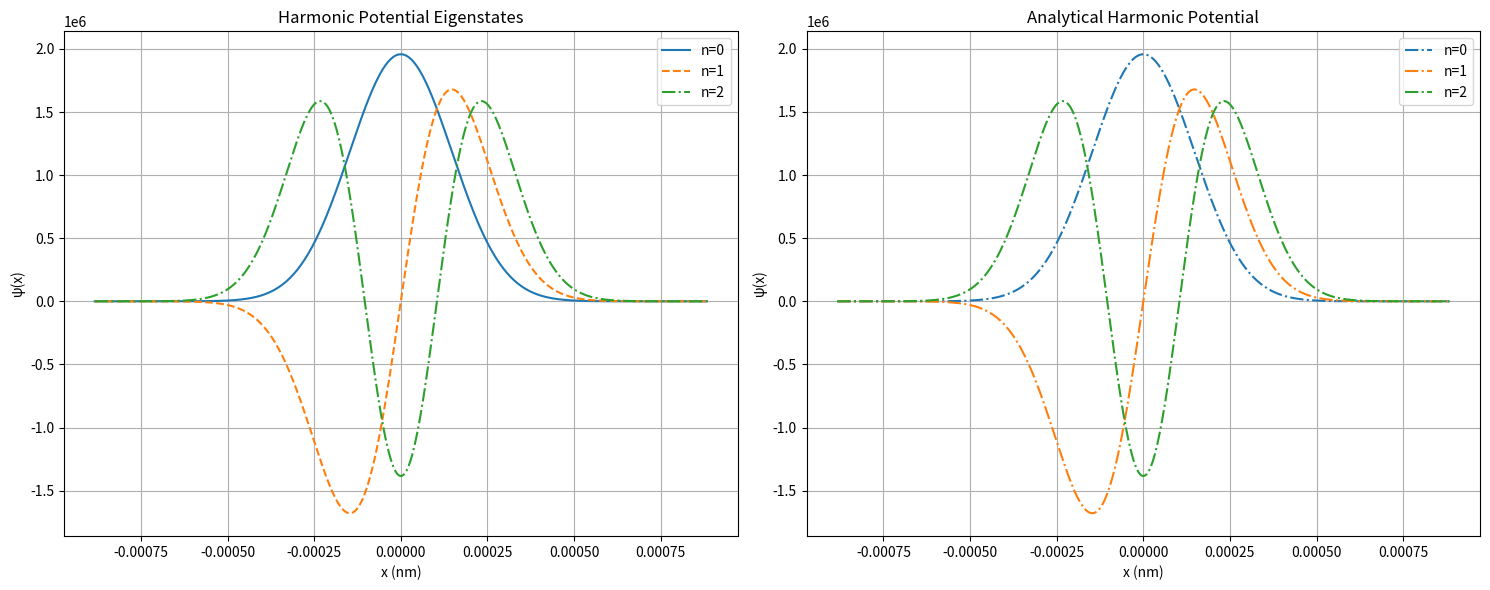

The script that saved this image:
import numpy as np
import matplotlib.pyplot as plt
from scipy.special import hermite, factorial

hbar = 1.05457e-34
m = 9.109e-31
omega = 5.34e21
x_o = np.sqrt(hbar/(m*omega))
print(f"oscillator length: {round(x_o*1e9, 6)} nm")
N = 500
L = 12*x_o

x = np.linspace(-L/2, L/2, N)
dx = x[1] - x[0]
alpha = -(hbar**2) / (2*m*dx**2)

H = np.zeros((N,N))

for i in range(N):
    k = 0.5*m*(omega**2)*(x[i]**2)
    H[i,i] = k - 2*alpha
    if i > 0:
        H[i,i-1] = alpha
    if i < N-1:
        H[i, i+1] = alpha

eigen_value, eigen_vector = np.linalg.eigh(H)
fig = plt.figure(figsize=(15,6))
linestyles = ['-', '--', '-.', ':']

ax = fig.add_subplot(1,2,1)
for i in range(3):
    psi = eigen_vector[:,i]
    norm = np.sqrt(np.trapezoid(np.abs(psi)**2, x))
    psi_scaled = psi / norm
    max_index = np.argmax(np.abs(psi_scaled))
    if psi_scaled[max_index] < 0:
        psi_scaled *= -1
    ax.plot(x*1e9, psi_scaled, linestyle=linestyles[i % len(linestyles)], label=f"n={i}")

ax.set_xlabel("x (nm)")
ax.set_ylabel("ψ(x)")
ax.set_title("Harmonic Potential Eigenstates")
ax.legend()
ax.grid(True)

ax1 = fig.add_subplot(1,2,2)
for n in range(3):
    xi = x / x_o
    Hn = hermite(n)(xi)
    prefactor = 1.0 / (np.sqrt(2**n * factorial(n))) * (1.0/np.pi**0.25 / np.sqrt(x_o))
    psi_n = prefactor * Hn * np.exp(-xi**2/2)
    ax1.plot(x*1e9, psi_n, linestyle=linestyles[i % len(linestyles)], label=f"n={n}")

ax1.set_title("Analytical Harmonic Potential")
ax1.set_xlabel("x (nm)")
ax1.set_ylabel("ψ(x)")
ax1.legend()
ax1.grid(True)

plt.tight_layout()

plt.show()